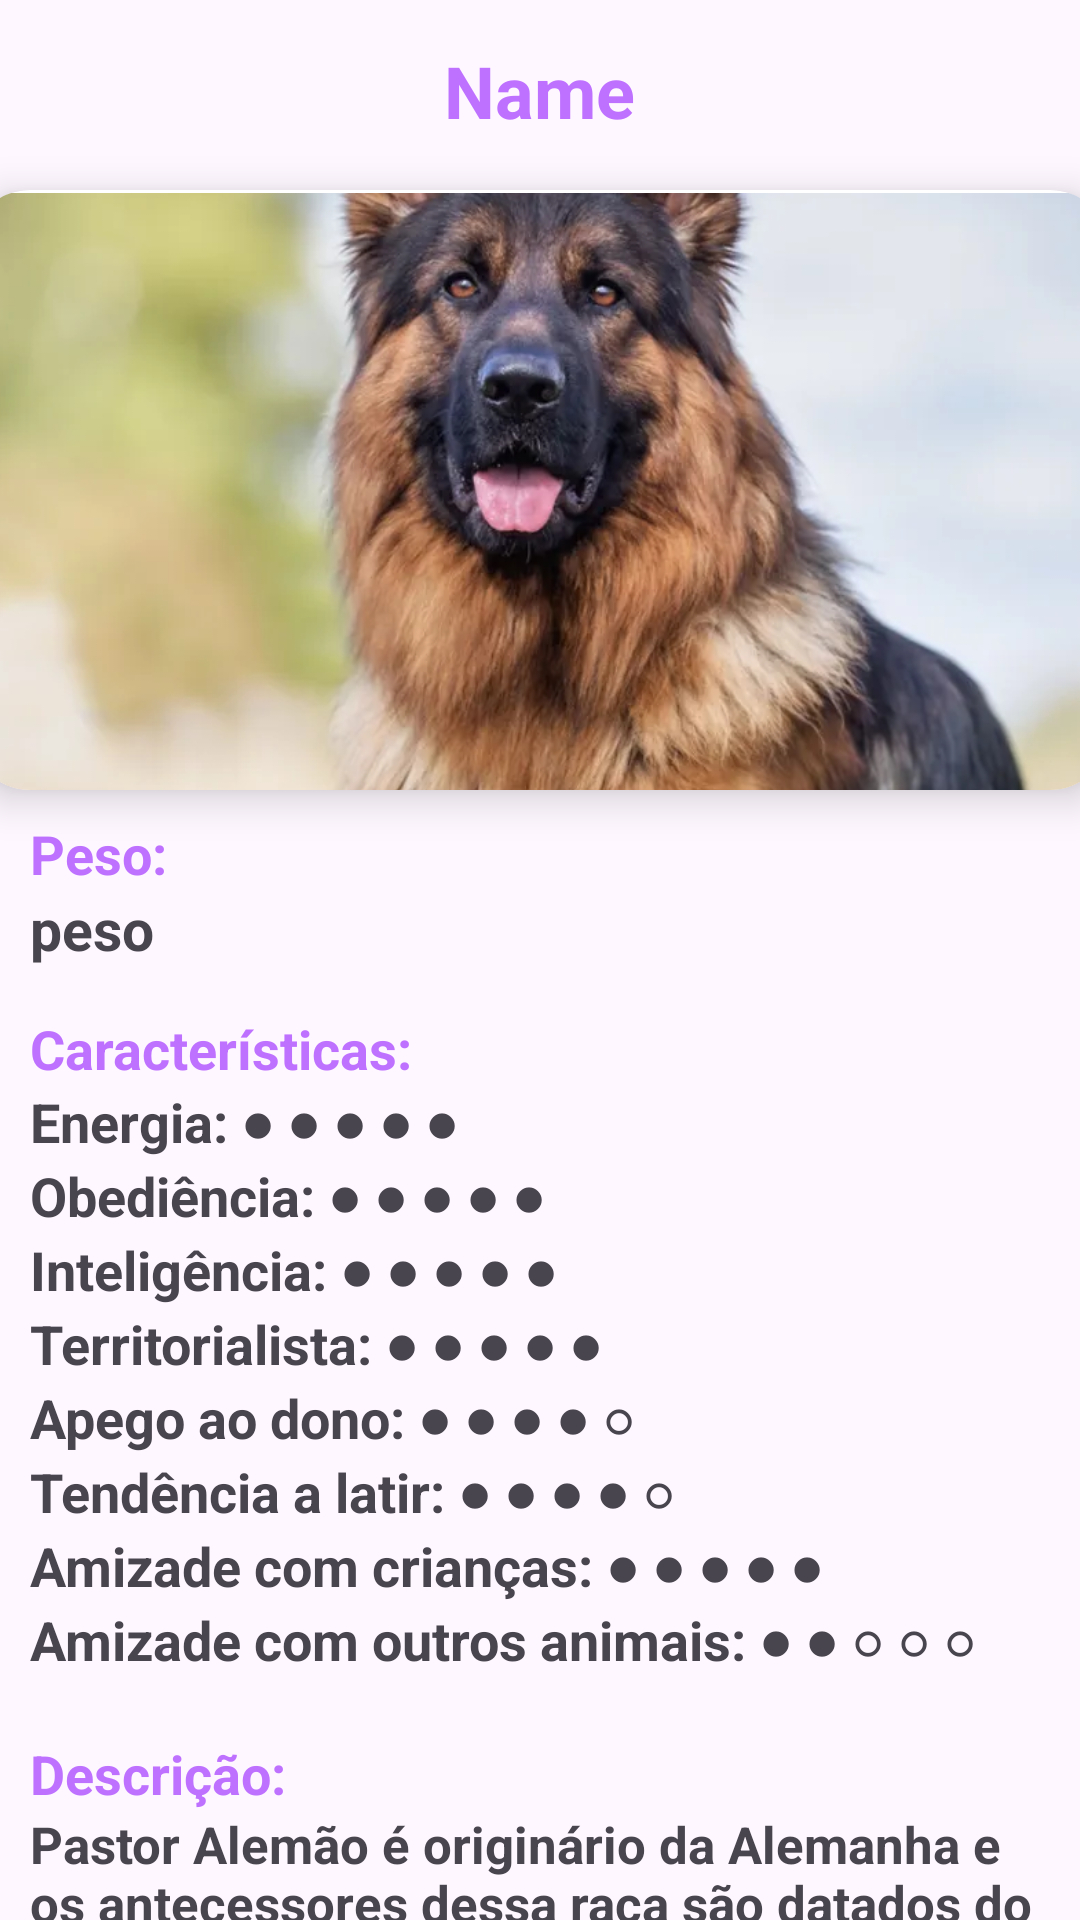

Here is an Android app screen rendered from its layout file. Give the layout XML and the strings, colors and styles it references.
<!-- AndroidManifest.xml: application theme Theme.AppEstacio -->
<!-- res/layout/activity_detailed.xml -->
<?xml version="1.0" encoding="utf-8"?>
<LinearLayout
    xmlns:android="http://schemas.android.com/apk/res/android"
    xmlns:app="http://schemas.android.com/apk/res-auto"
    xmlns:tools="http://schemas.android.com/tools"
    android:id="@+id/main"
    android:layout_width="match_parent"
    android:layout_height="match_parent"
    android:orientation="vertical"
    tools:context=".DetailedActivity">

    <TextView
        android:layout_width="wrap_content"
        android:layout_height="wrap_content"
        android:id="@+id/detailName"
        android:text="Name"
        android:layout_marginTop="14dp"
        android:textSize="24sp"
        android:textColor="@color/purple"
        android:textStyle="bold"
        android:layout_gravity="center"
        tools:ignore="HardcodedText" />
    
    
        <androidx.cardview.widget.CardView
            android:layout_width="380dp"
            android:layout_height="200dp"
            android:layout_marginTop="17dp"
            android:layout_gravity="center"
            app:cardCornerRadius="20dp"
            app:cardElevation="8dp">


            <ImageView
                android:layout_width="380dp"
                android:layout_height="200dp"
                android:id="@+id/detailImage"
                android:layout_marginTop="1dp"
                android:layout_gravity="center"
                android:scaleType="centerCrop"
                android:src="@drawable/pastor_alemao"/>

        </androidx.cardview.widget.CardView>


        <TextView
            android:layout_width="wrap_content"
            android:layout_height="wrap_content"
            android:text="Peso:"
            android:textSize="18sp"
            android:layout_marginTop="9dp"
            android:layout_marginStart="10dp"
            android:textStyle="bold"
            android:textColor="@color/purple"
            tools:ignore="HardcodedText" />

    
        <TextView
            android:layout_width="match_parent"
            android:layout_height="wrap_content"
            android:text="peso"
            android:layout_marginStart="10dp"
            android:id="@+id/detailPeso"
            android:textSize="19sp"
            android:textStyle="bold"
            tools:ignore="HardcodedText" />


    <TextView
        android:layout_width="wrap_content"
        android:layout_height="wrap_content"
        android:text="Características:"
        android:textSize="18sp"
        android:layout_marginTop="15dp"
        android:layout_marginStart="10dp"
        android:textStyle="bold"
        android:textColor="@color/purple"
        tools:ignore="HardcodedText" />


    <TextView
        android:layout_width="match_parent"
        android:layout_height="wrap_content"
        android:text="@string/pastor_alemão_Carac"
        android:layout_marginStart="10dp"
        android:textStyle="bold"
        android:id="@+id/detailCarac"
        android:textSize="18sp"
        tools:ignore="HardcodedText" />

    <TextView
        android:layout_width="wrap_content"
        android:layout_height="wrap_content"
        android:text="Descrição:"
        android:textSize="18sp"
        android:layout_marginTop="20dp"
        android:layout_marginStart="10dp"
        android:textStyle="bold"
        android:textColor="@color/purple"
        tools:ignore="HardcodedText" />


    <TextView
        android:layout_width="match_parent"
        android:layout_height="wrap_content"
        android:text="@string/pastor_alemao_Desc"
        android:layout_marginStart="10dp"
        android:textStyle="bold"
        android:id="@+id/detailDescription"
        android:textSize="17sp"
        tools:ignore="HardcodedText" />
</LinearLayout>
<!-- resources referenced by this layout -->
<resources>
  <color name="purple">#be70ff</color>
  <!-- drawable pastor_alemao: png bitmap (drawable, 40908 bytes) -->
  <string name="pastor_alemao_Desc">Pastor Alemão é originário da Alemanha e os antecessores dessa raça são datados do século XII. A partir do século XIX um oficial da cavalaria chamado Max von Stephantiz decidiu utilizar sua aposentadoria para criar uma raça uniforme e de excelência.</string>
  
      //Pastor Belga
  <style name="Theme.AppEstacio" parent="Base.Theme.AppEstacio" />
  <style name="Base.Theme.AppEstacio" parent="Theme.Material3.DayNight.NoActionBar">
          
          <item name="colorPrimary">@color/purple</item>
          <item name="colorPrimaryVariant">@color/purple</item>
          <item name="android:statusBarColor">@color/purple</item>
  
      </style>
</resources>
